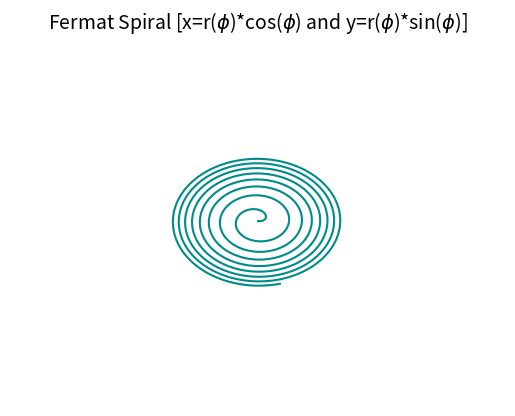

Write the Python code that produced this figure. (Note: this script raises an exception after producing the figure.)
"""Created on Sun May 10 17:26:25 2020 @author: dadhikar"""

import sys
from collections import namedtuple
from functools import partial
import numpy as np
import matplotlib.pyplot as plt
import matplotlib.animation as animation

# create figure, a top level container
fig = plt.figure()
# create axes object as ax which acts as a subplot
ax = plt.axes()
ax.set_xlim([-20, 20])
ax.set_ylim([-20, 20])
ax.set_xlabel(r'X')
ax.set_ylabel(r'Y')
# create a plot element-line
line, = ax.plot([], [], lw=1.5, color='darkcyan')


def init_frame():
    """
    Animator calls init_frame to create the first frame
    """
    line.set_data([], [])
    return line,


# creating lists of x any y values
x_data = []
y_data = []


def animate_function(i):
    """
    each frame will be created by calling the animate_function again and
    again. The total number of calls will be determined by the frame number
    """
    t = 0.05*i
    x = t**(0.5)*np.cos(t)  # Fermat Spiral
    y = t**(0.5)*np.sin(t)
    # appeding x and y data to the lists
    x_data.append(x)
    y_data.append(y)
    # update x and y axes data on each frame
    line.set_data(x_data, y_data)
    return line,


animation = animation.FuncAnimation(fig=fig, func=animate_function,
                                    init_func=init_frame, frames=5000,
                                    interval=10, blit=True)  
plt.title(r'Fermat Spiral [x=r($\phi$)*cos($\phi$) and y=r($\phi$)*sin($\phi$)]',
          fontsize=14)
plt.axis('off')

# Video metadata
VIDEO_META = {
    "title": "Fermat's Spiral",
    "artist": "Dasharath Adhikari",
    "genre": "Scientific",
    "subject": "Simulation with Python",
    "copyright": "Dasharath 1.0",
}
animation.save('fermat_spiral.mp4', writer='ffmpeg', fps=100, dpi=100,
               metadata=VIDEO_META)
plt.show()

